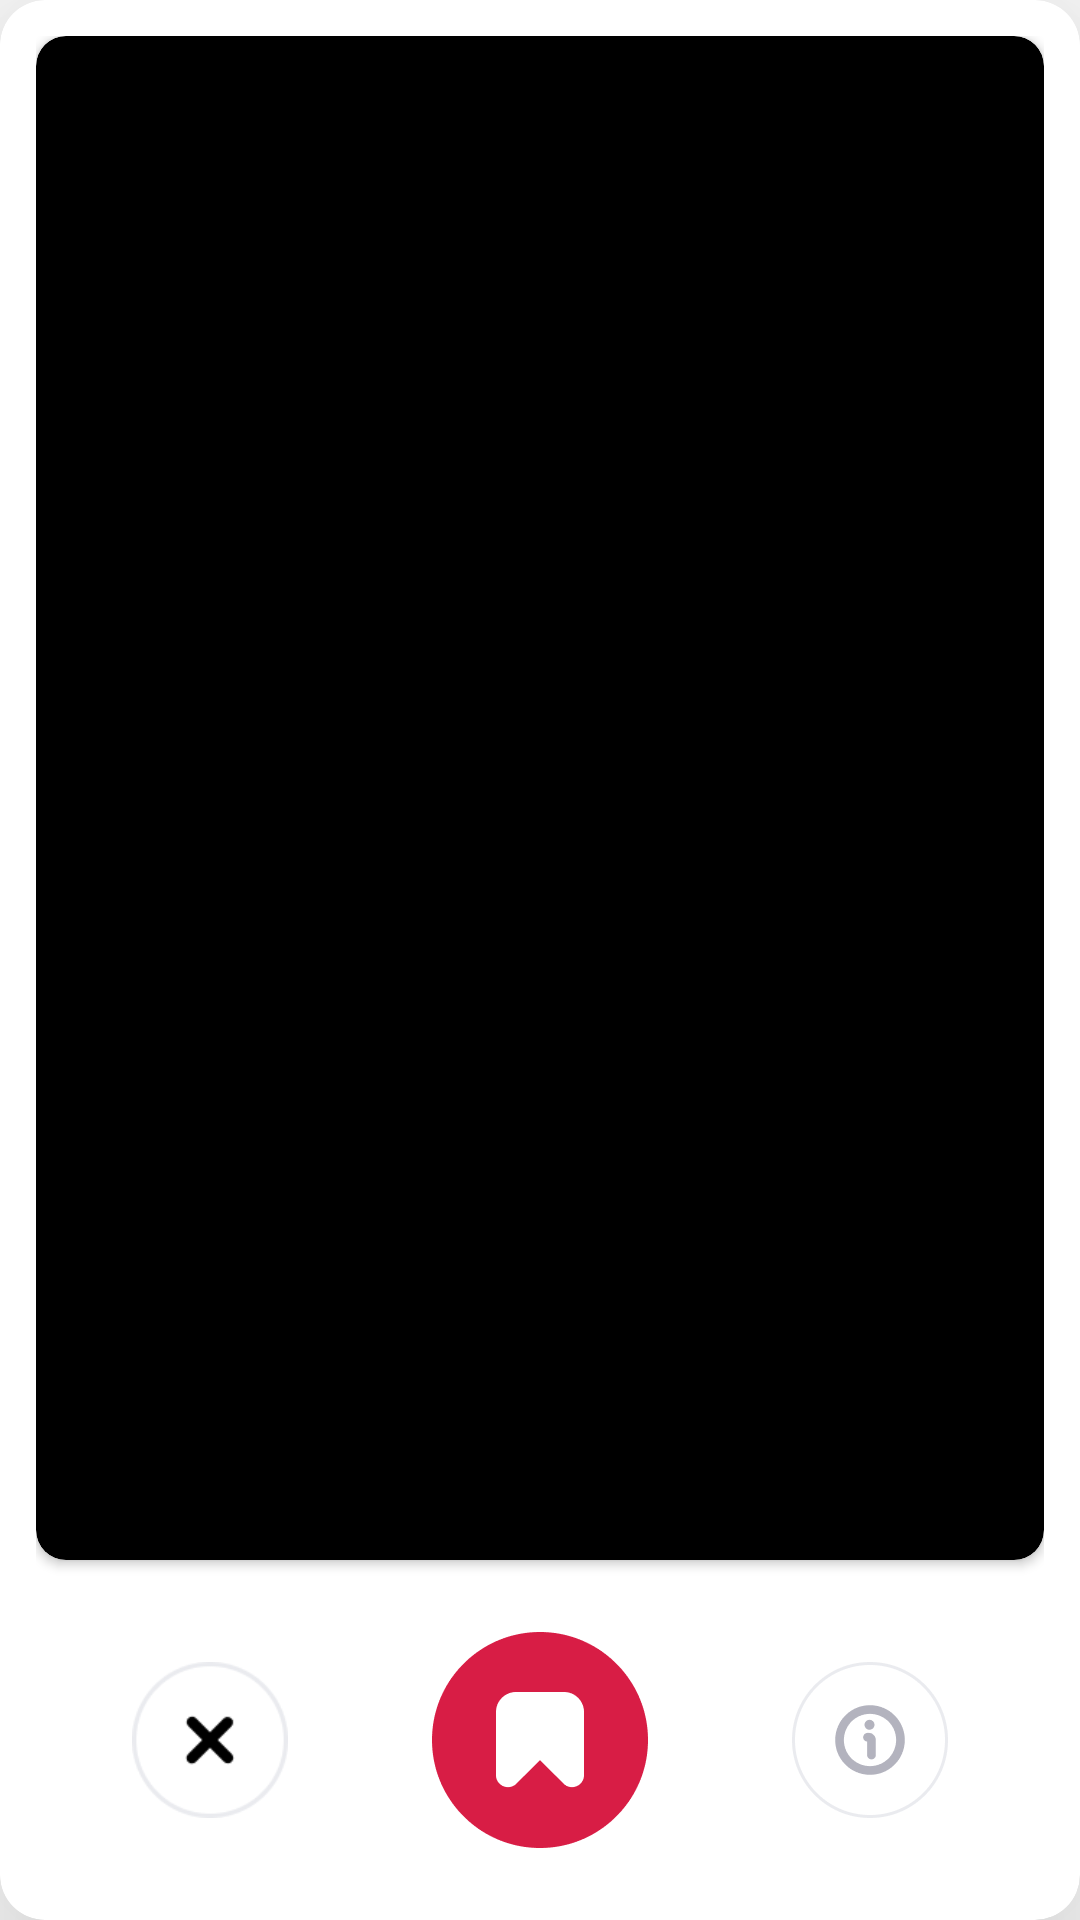

Layout XML and referenced resources for this Android screen:
<!-- AndroidManifest.xml: application theme Theme.CloneUnsplash -->
<!-- res/layout/random_photo_rcv_item.xml -->
<?xml version="1.0" encoding="utf-8"?>
<androidx.cardview.widget.CardView xmlns:android="http://schemas.android.com/apk/res/android"
    xmlns:app="http://schemas.android.com/apk/res-auto"
    android:layout_width="match_parent"
    android:layout_height="match_parent"
    app:cardBackgroundColor="@color/white"
    app:cardCornerRadius="15dp"
    android:layout_marginTop="28dp"
    android:layout_marginBottom="45dp"
    android:layout_marginStart="8dp"
    android:layout_marginEnd="8dp"
    app:cardElevation="40dp">

    <androidx.constraintlayout.widget.ConstraintLayout
        android:layout_width="match_parent"
        android:layout_height="match_parent"
        android:padding="12dp">

        <androidx.cardview.widget.CardView
            android:layout_width="match_parent"
            android:layout_height="0dp"
            android:layout_marginBottom="24dp"
            app:cardBackgroundColor="@color/black"
            app:cardCornerRadius="10dp"
            app:layout_constraintBottom_toTopOf="@id/randomPhoto_rcv_bookmark"
            app:layout_constraintEnd_toEndOf="parent"
            app:layout_constraintStart_toStartOf="parent"
            app:layout_constraintTop_toTopOf="parent">

            <ImageView
                android:id="@+id/randomPhoto_rcv_iv"
                android:layout_width="match_parent"
                android:layout_height="match_parent"
                android:src="@drawable/ic_launcher_background" />
        </androidx.cardview.widget.CardView>

        <ImageView
            android:id="@+id/randomPhoto_rcv_bookmark"
            android:layout_width="72dp"
            android:layout_height="72dp"
            android:layout_marginBottom="12dp"
            android:src="@drawable/ic_bookmark_btn"
            app:layout_constraintBottom_toBottomOf="parent"
            app:layout_constraintEnd_toEndOf="parent"
            app:layout_constraintStart_toStartOf="parent" />

        <ImageView
            android:id="@+id/randomPhoto_iv_cancel"
            android:layout_width="52dp"
            android:layout_height="52dp"
            android:layout_marginStart="32dp"
            android:src="@drawable/ic_cancel"
            app:layout_constraintBottom_toBottomOf="@id/randomPhoto_rcv_bookmark"
            app:layout_constraintStart_toStartOf="parent"
            app:layout_constraintTop_toTopOf="@id/randomPhoto_rcv_bookmark" />

        <ImageView
            android:id="@+id/randomPhoto_iv_info"
            android:layout_width="52dp"
            android:layout_height="52dp"
            android:layout_marginEnd="32dp"
            android:src="@drawable/ic_information"
            app:layout_constraintBottom_toBottomOf="@id/randomPhoto_rcv_bookmark"
            app:layout_constraintEnd_toEndOf="parent"
            app:layout_constraintTop_toTopOf="@id/randomPhoto_rcv_bookmark" />


    </androidx.constraintlayout.widget.ConstraintLayout>

</androidx.cardview.widget.CardView>
<!-- resources referenced by this layout -->
<resources>
  <color name="black">#FF000000</color>
  <color name="white">#FFFFFFFF</color>
  <!-- drawable ic_bookmark_btn: png bitmap (drawable, 1604 bytes) -->
  <!-- drawable ic_cancel: png bitmap (drawable-hdpi, 1035 bytes) -->
  <!-- drawable ic_information: png bitmap (drawable, 1940 bytes) -->
  <style name="Theme.CloneUnsplash" parent="Theme.MaterialComponents.DayNight.DarkActionBar">
          
          <item name="colorPrimary">@color/purple_500</item>
          <item name="colorPrimaryVariant">@color/purple_700</item>
          <item name="colorOnPrimary">@color/white</item>
          
          <item name="colorSecondary">@color/teal_200</item>
          <item name="colorSecondaryVariant">@color/teal_700</item>
          <item name="colorOnSecondary">@color/black</item>
          
          <item name="android:statusBarColor">@android:color/white</item>
          <item name="android:windowLightStatusBar">true</item>
          
           <item name="android:navigationBarColor">@color/black_90</item>
          
          <item name="windowNoTitle">true</item>
      </style>
  <color name="purple_500">#FF6200EE</color>
  <color name="purple_700">#FF3700B3</color>
  <color name="teal_200">#FF03DAC5</color>
  <color name="teal_700">#FF018786</color>
  <color name="black_90">#E6000000</color>
</resources>
